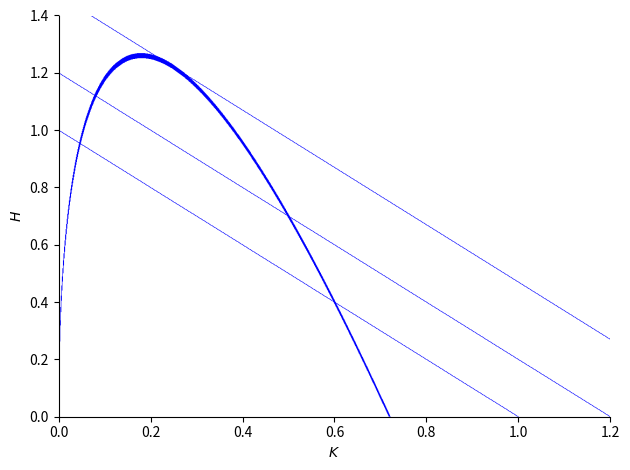

Write Python code to recreate this figure.
# import numpy as np
# import matplotlib.pyplot as plt
from sympy import *
import mpmath

H,K = symbols('H K', positive=True, real=True)

gam=1.4


te=H+K-1
te2=H+K-1.2
te3=H+K-1.47

Phi=sqrt(0.5*1/K)*(2*K+(gam-1)/gam*H)-1.2

p1=plot_implicit(Phi,(K,0,1.2),(H,0,1.4),show=False)

p2=plot_implicit(te,(K,0,1.2),(H,0,1.4),'-.',label='te=1',show=False)

p3=plot_implicit(te2,(K,0,1.2),(H,0,1.4),'--',label='te=1.2',show=False)

p4=plot_implicit(te3,(K,0,1.2),(H,0,1.4),linestyle='-',label='te=1.47',show=False)

p1.extend(p2)

p1.extend(p3)

p1.extend(p4)
# p1.legend()

p1.show()
